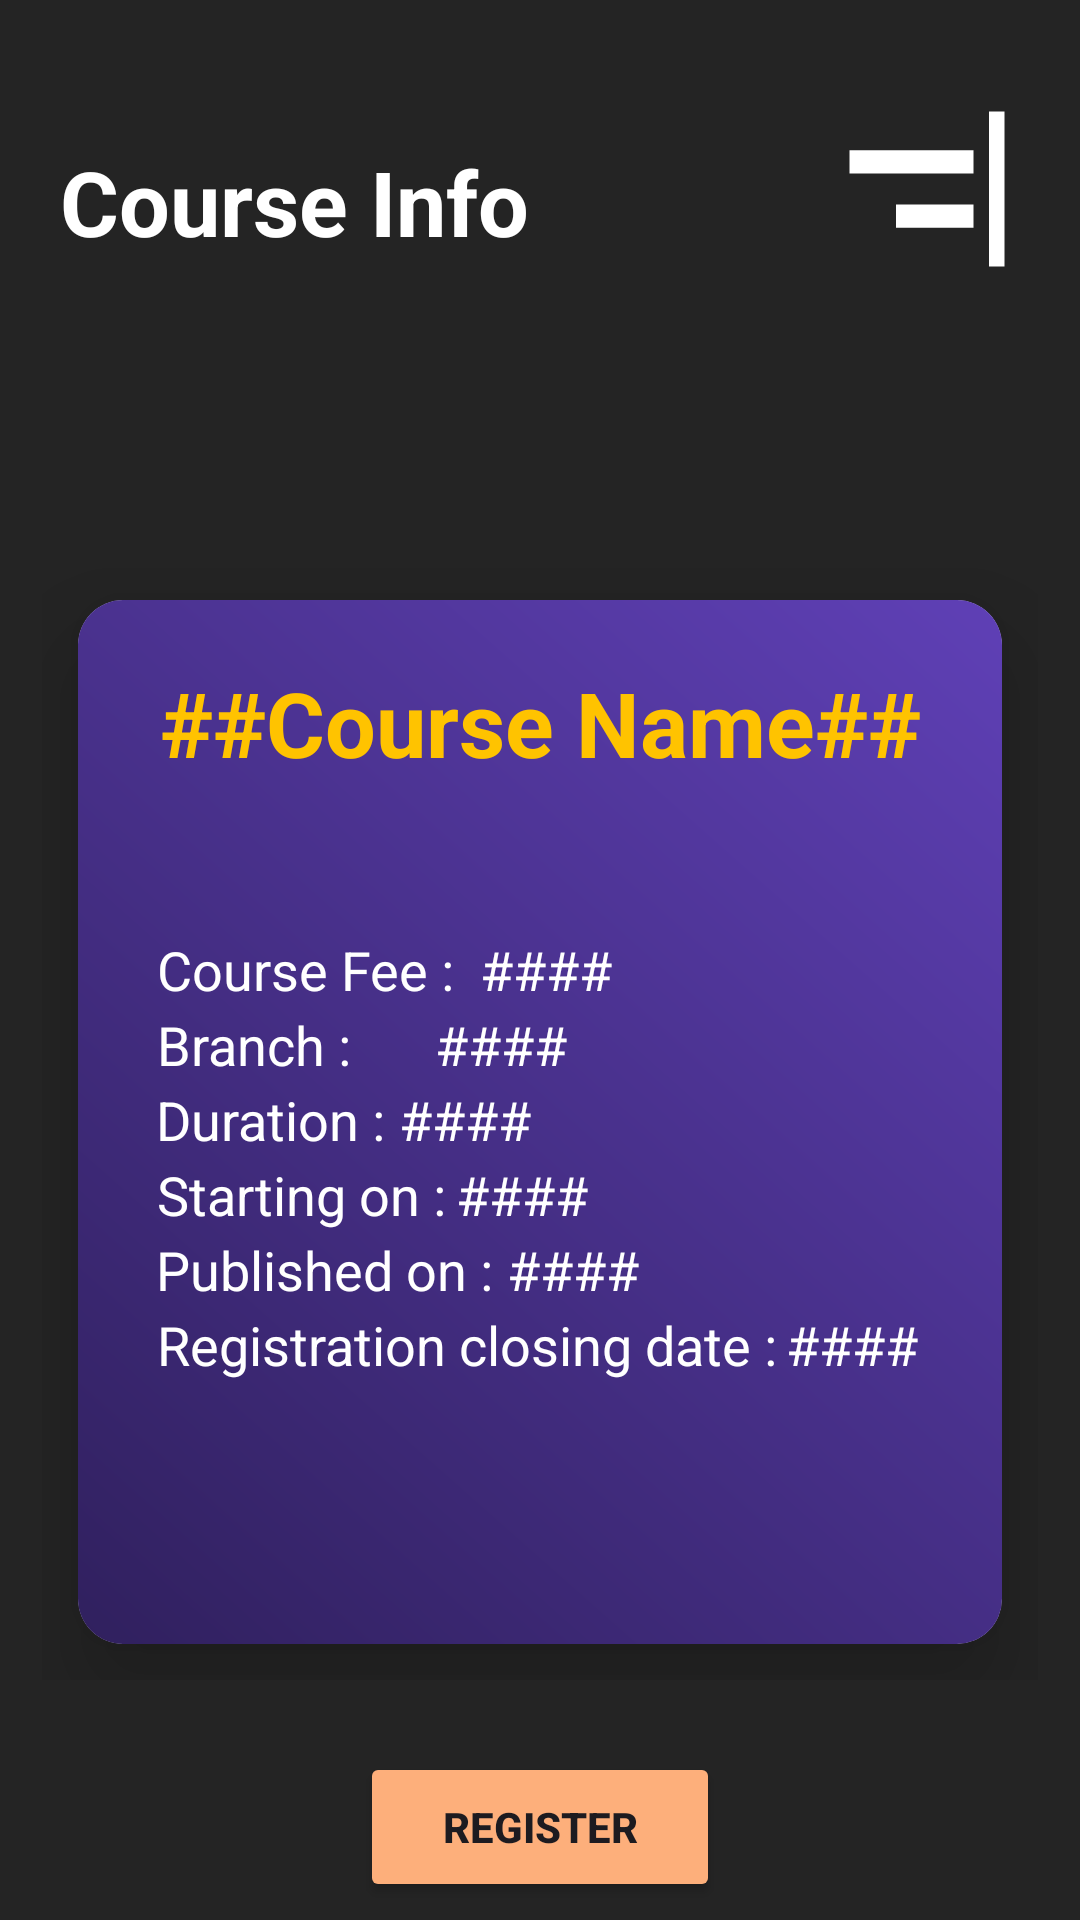

Here is an Android app screen rendered from its layout file. Give the layout XML and the strings, colors and styles it references.
<!-- AndroidManifest.xml: application theme Theme.AIT -->
<!-- res/layout/activity_course_info_register.xml -->
<?xml version="1.0" encoding="utf-8"?>
<androidx.constraintlayout.widget.ConstraintLayout xmlns:android="http://schemas.android.com/apk/res/android"
    xmlns:app="http://schemas.android.com/apk/res-auto"
    xmlns:tools="http://schemas.android.com/tools"
    android:layout_width="match_parent"
    android:layout_height="match_parent"
    android:background="#242424">
    

    <LinearLayout
        android:layout_width="match_parent"
        android:layout_height="match_parent"
        android:orientation="vertical"
        tools:layout_editor_absoluteX="0dp"
        tools:layout_editor_absoluteY="0dp">

        <RelativeLayout
            android:layout_width="match_parent"
            android:layout_height="wrap_content"
            android:layout_marginLeft="20dp"
            android:layout_marginTop="32dp"
            android:layout_marginRight="20dp">

            <ImageView
                android:id="@+id/account_image"
                android:layout_width="62dp"
                android:layout_height="62dp"
                android:layout_alignParentRight="true"
                android:src="@drawable/baseline_align_horizontal_right_24" />

            <TextView
                android:id="@+id/selectCourse"
                android:layout_width="wrap_content"
                android:layout_height="wrap_content"
                android:layout_marginTop="15dp"
                android:gravity="center"
                android:text="Course Info"
                android:textColor="@color/white"
                android:textSize="30sp"
                android:textStyle="bold" />

        </RelativeLayout>

        <View
            android:layout_width="wrap_content"
            android:layout_height="80dp" />

        <GridLayout
            android:layout_width="match_parent"
            android:layout_height="400dp"
            android:alignmentMode="alignMargins"
            android:columnCount="1"
            android:columnOrderPreserved="false"
            android:padding="14dp"
            android:rowCount="1">

            <androidx.cardview.widget.CardView
                android:id="@+id/c1"
                android:layout_width="wrap_content"
                android:layout_height="wrap_content"
                android:layout_rowWeight="1"
                android:layout_columnWeight="1"
                android:layout_margin="12dp"
                android:elevation="6dp"
                app:cardCornerRadius="15dp"
                app:cardElevation="20dp">

                <LinearLayout
                    android:layout_width="match_parent"
                    android:layout_height="match_parent"
                    android:background="@drawable/color_scheme1"
                    android:gravity="center"
                    android:orientation="horizontal"
                    android:padding="16dp">

                    <RelativeLayout
                        android:layout_width="match_parent"
                        android:layout_height="match_parent">

                        <TextView
                            android:id="@+id/courseName"
                            android:layout_width="match_parent"
                            android:layout_height="50dp"
                            android:gravity="center"
                            android:text="##Course Name##"
                            android:textColor="#FFC300"
                            android:textSize="30sp"
                            android:textStyle="bold" />

                        

                        <TextView
                            android:layout_width="wrap_content"
                            android:layout_height="wrap_content"
                            android:layout_marginLeft="10dp"
                            android:layout_marginTop="95dp"
                            android:gravity="center"
                            android:text="Course Fee :"
                            android:textColor="@color/white"
                            android:textSize="18sp" />

                        <TextView
                            android:id="@+id/courseFee"
                            android:layout_width="160dp"
                            android:layout_height="25dp"
                            android:layout_marginLeft="118dp"
                            android:layout_marginTop="95dp"
                            android:text="####"
                            android:textColor="@color/white"
                            android:textSize="18sp" />

                        
                        <TextView
                            android:layout_width="wrap_content"
                            android:layout_height="wrap_content"
                            android:layout_marginLeft="10dp"
                            android:layout_marginTop="120dp"
                            android:gravity="center"
                            android:text="Branch :"
                            android:textColor="@color/white"
                            android:textSize="18sp" />

                        <TextView
                            android:id="@+id/courseBranches"
                            android:layout_width="wrap_content"
                            android:layout_height="wrap_content"
                            android:layout_marginLeft="103dp"
                            android:layout_marginTop="120dp"
                            android:gravity="center"
                            android:text="####"
                            android:textColor="@color/white"
                            android:textSize="18sp" />

                        
                        <TextView
                            android:layout_width="wrap_content"
                            android:layout_height="wrap_content"
                            android:layout_marginLeft="10dp"
                            android:layout_marginTop="145dp"
                            android:gravity="center"
                            android:text="Duration :"
                            android:textColor="@color/white"
                            android:textSize="18sp" />

                        <TextView
                            android:id="@+id/courseDuration"
                            android:layout_width="wrap_content"
                            android:layout_height="wrap_content"
                            android:layout_marginLeft="91dp"
                            android:layout_marginTop="145dp"
                            android:gravity="center"
                            android:text="####"
                            android:textColor="@color/white"
                            android:textSize="18sp" />

                        
                        <TextView
                            android:layout_width="wrap_content"
                            android:layout_height="wrap_content"
                            android:layout_marginLeft="10dp"
                            android:layout_marginTop="170dp"
                            android:gravity="center"
                            android:text="Starting on :"
                            android:textColor="@color/white"
                            android:textSize="18sp" />

                        <TextView
                            android:id="@+id/courseStarting"
                            android:layout_width="wrap_content"
                            android:layout_height="wrap_content"
                            android:layout_marginLeft="110dp"
                            android:layout_marginTop="170dp"
                            android:gravity="center"
                            android:text="####"
                            android:textColor="@color/white"
                            android:textSize="18sp" />

                        
                        <TextView
                            android:layout_width="wrap_content"
                            android:layout_height="wrap_content"
                            android:layout_marginLeft="10dp"
                            android:layout_marginTop="195dp"
                            android:gravity="center"
                            android:text="Published on :"
                            android:textColor="@color/white"
                            android:textSize="18sp" />

                        <TextView
                            android:id="@+id/coursePublished"
                            android:layout_width="wrap_content"
                            android:layout_height="wrap_content"
                            android:layout_marginLeft="127dp"
                            android:layout_marginTop="195dp"
                            android:gravity="center"
                            android:text="####"
                            android:textColor="@color/white"
                            android:textSize="18sp" />

                        
                        <TextView
                            android:layout_width="wrap_content"
                            android:layout_height="wrap_content"
                            android:layout_marginLeft="10dp"
                            android:layout_marginTop="220dp"
                            android:gravity="center"
                            android:text="Registration closing date :"
                            android:textColor="@color/white"
                            android:textSize="18sp" />

                        <TextView
                            android:id="@+id/closingRegDate"
                            android:layout_width="wrap_content"
                            android:layout_height="wrap_content"
                            android:layout_marginLeft="220dp"
                            android:layout_marginTop="220dp"
                            android:gravity="center"
                            android:text="####"
                            android:textColor="@color/white"
                            android:textSize="18sp" />

                    </RelativeLayout>

                </LinearLayout>

            </androidx.cardview.widget.CardView>

        </GridLayout>

        <RelativeLayout
            android:layout_width="match_parent"
            android:layout_height="wrap_content"
            android:layout_gravity="center_horizontal"
            android:orientation="horizontal">

            <Button
                android:id="@+id/registerCourse"
                android:layout_width="120dp"
                android:layout_height="50dp"
                android:layout_centerHorizontal="true"
                android:layout_marginTop="10dp"
                android:backgroundTint="#FDAF7B"
                android:text="REGISTER"
                android:textStyle="bold" />
        </RelativeLayout>


    </LinearLayout>


</androidx.constraintlayout.widget.ConstraintLayout>
<!-- resources referenced by this layout -->
<resources>
  <color name="white">#FFFFFFFF</color>
  <!-- drawable baseline_align_horizontal_right_24 (drawable) -->
  <vector xmlns:android="http://schemas.android.com/apk/res/android" android:autoMirrored="true" android:height="24dp" android:tint="#FFFFFF" android:viewportHeight="24" android:viewportWidth="24" android:width="24dp">
  
      <path android:fillColor="#FFFFFF" android:pathData="M20,2h2v20h-2V2zM2,10h16V7H2V10zM8,17h10v-3H8V17z"/>
  
  </vector>
  <!-- drawable color_scheme1 (drawable) -->
  <?xml version="1.0" encoding="utf-8"?>
  <shape xmlns:android="http://schemas.android.com/apk/res/android">
      <gradient
          android:startColor="#30205E"
          android:endColor="#5F40B6"
          android:angle="45"/>
  </shape>
  <style name="Theme.AIT" parent="Base.Theme.AIT" />
  <style name="Base.Theme.AIT" parent="Theme.Material3.DayNight.NoActionBar">
          
          
      </style>
</resources>
